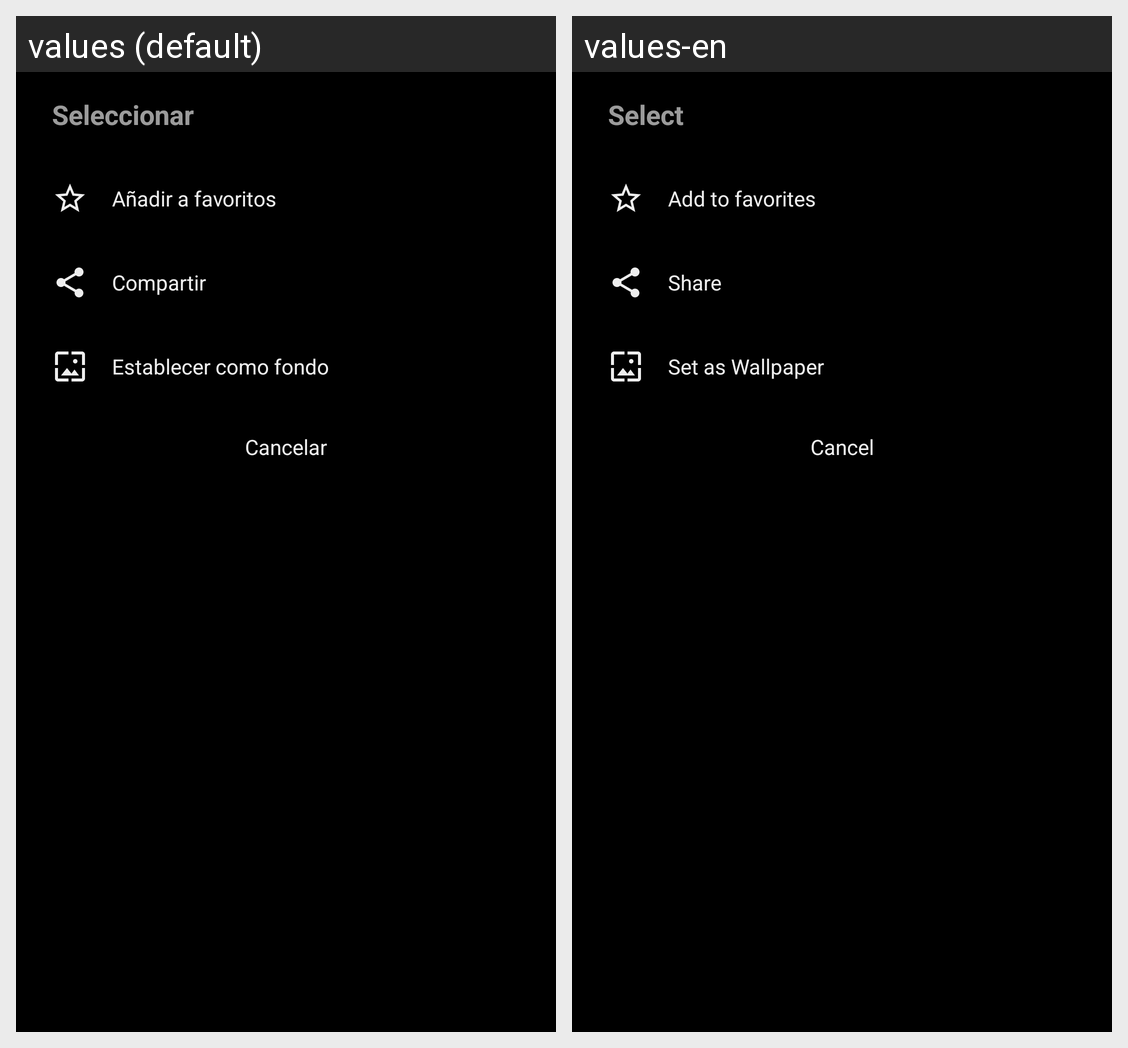

This grid shows one Android layout under two languages. Give, for every string resource on the screen, its name, the default text and each shown locale's text.
Android screen res/layout/content_picture_sheet_layout.xml rendered under 2 locales, left to right: values (default), values-en. Device: Nexus 5 (rendered at 1080×1920; each locale shown at half size, 540×960, under a caption strip naming it); theme MyTheme.Dark.
Strings drawn on this screen, with the default value and each locale's value (text and hints the layout hard-codes, and strings that could not be matched under every locale, appear in the picture but are not listed):

select
  values: Seleccionar
  values-en: Select

mark_has_favorite
  values: Añadir a favoritos
  values-en: Add to favorites

share
  values: Compartir
  values-en: Share

set_wallpaper
  values: Establecer como fondo
  values-en: Set as Wallpaper

cancel
  values: Cancelar
  values-en: Cancel
